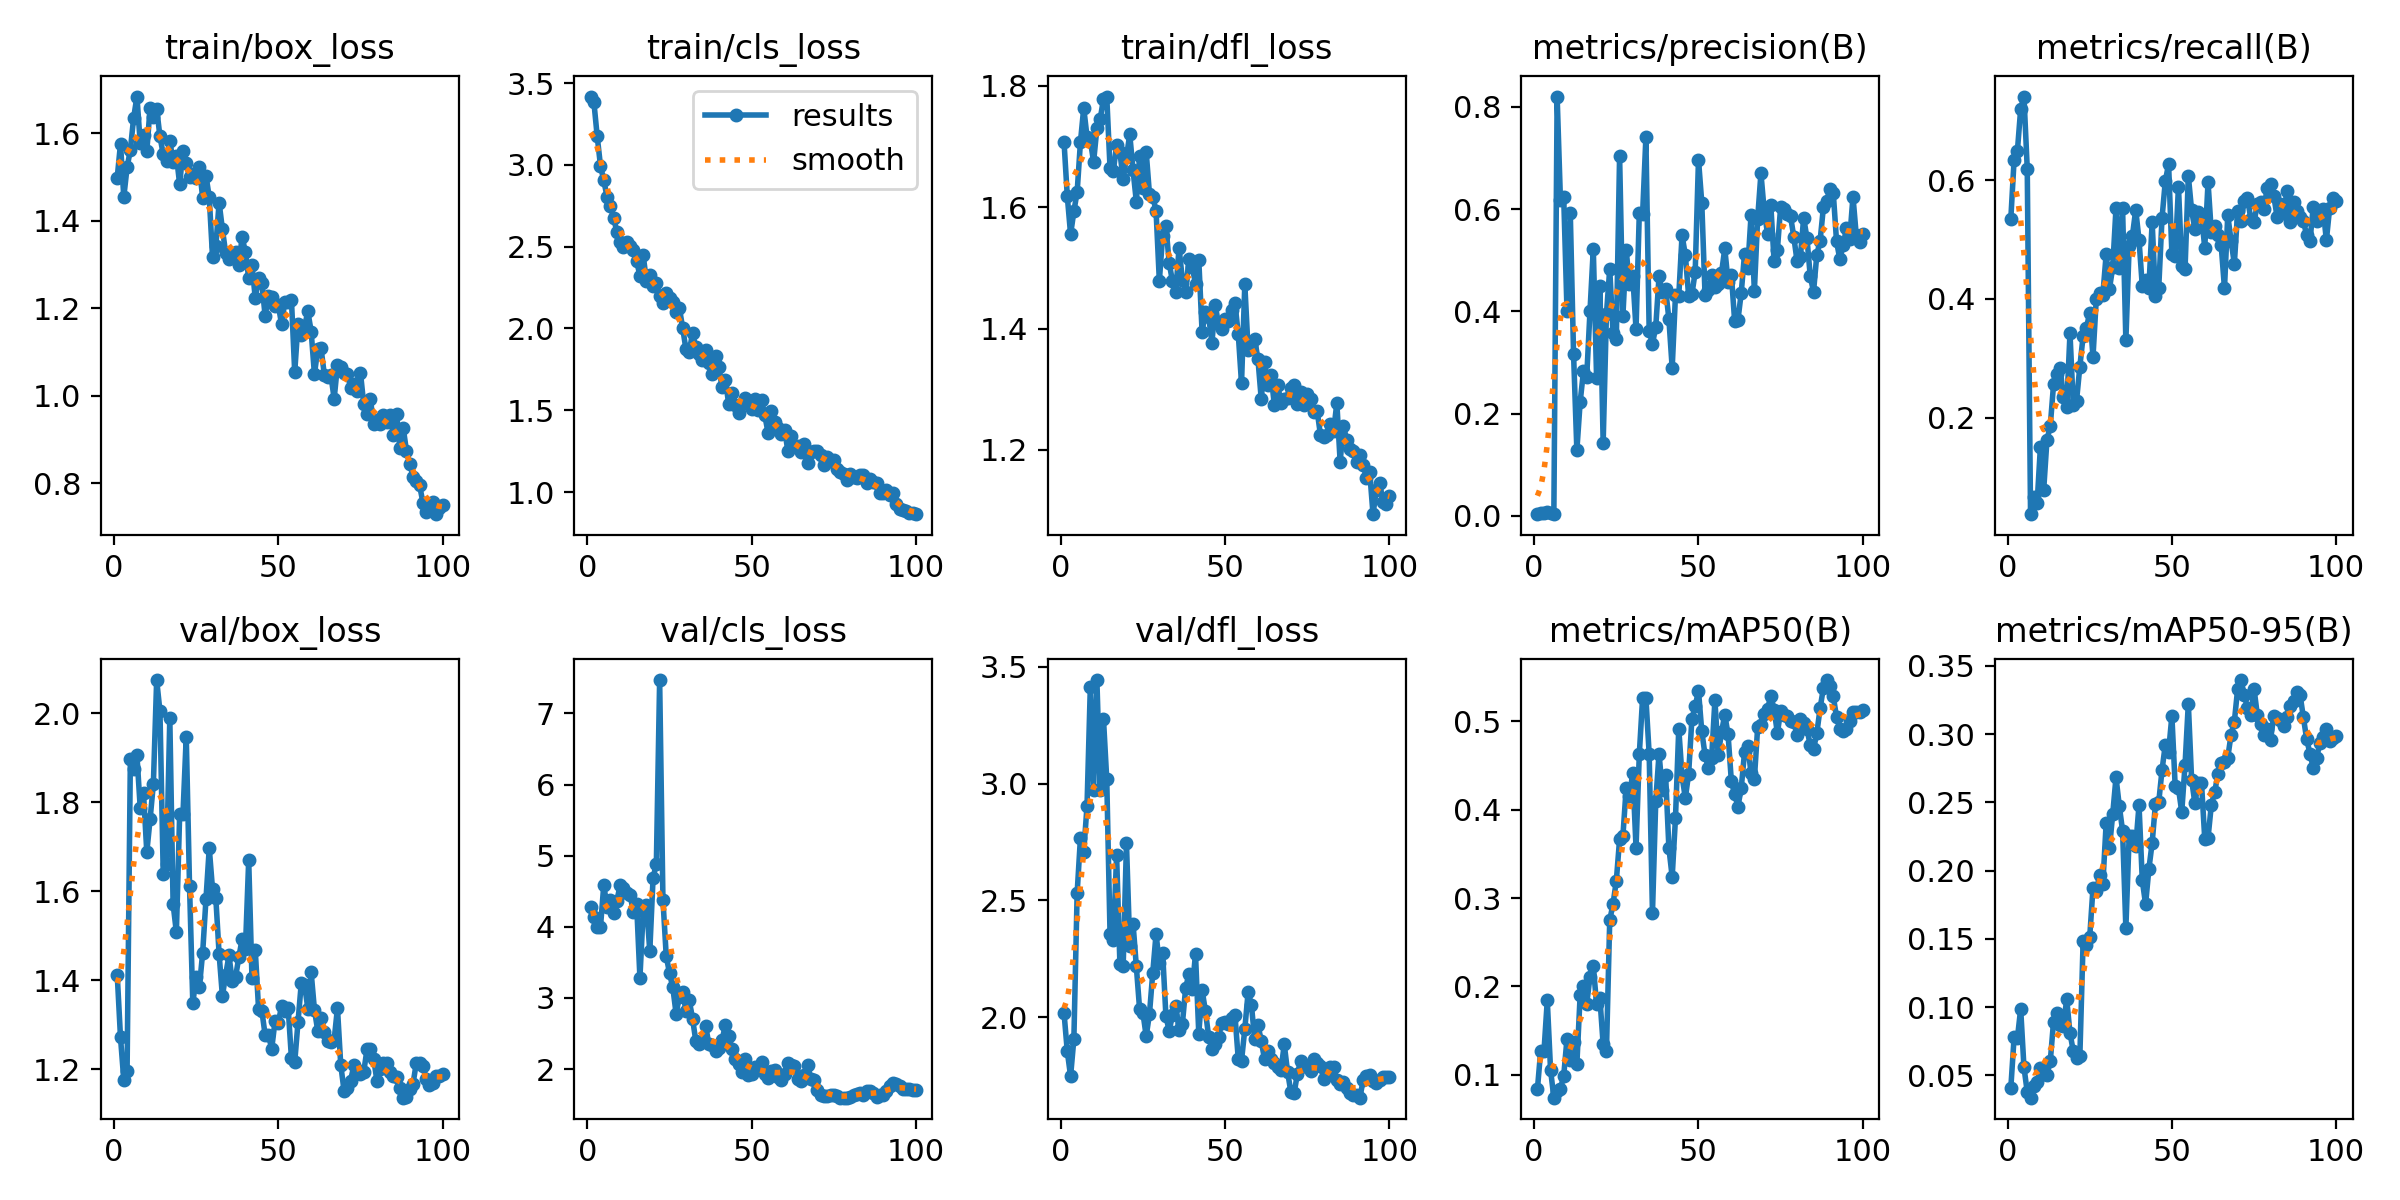

Values plotted in this chart, from the file beside it:
epoch, time, train/box_loss, train/cls_loss, train/dfl_loss, metrics/precision(B), metrics/recall(B), metrics/mAP50(B), metrics/mAP50-95(B), val/box_loss, val/cls_loss, val/dfl_loss, lr/pg0, lr/pg1, lr/pg2
1, 40.07, 1.498, 3.418, 1.708, 0.00343, 0.535, 0.08389, 0.04063, 1.413, 4.272, 2.019, 0.0001, 0.0001, 0.0001
2, 78.47, 1.575, 3.383, 1.618, 0.00654, 0.6345, 0.1276, 0.07779, 1.272, 4.144, 1.853, 0.0002104, 0.0002104, 0.0002104
3, 118.5, 1.454, 3.175, 1.555, 0.00628, 0.6493, 0.1269, 0.07702, 1.176, 3.995, 1.747, 0.0003186, 0.0003186, 0.0003186
4, 157.9, 1.522, 2.995, 1.593, 0.00673, 0.7201, 0.1842, 0.09867, 1.197, 3.996, 1.906, 0.0004245, 0.0004245, 0.0004245
5, 196, 1.562, 2.905, 1.625, 0.00552, 0.741, 0.1056, 0.05583, 1.898, 4.585, 2.533, 0.0005282, 0.0005282, 0.0005282
6, 234.8, 1.635, 2.805, 1.707, 0.00406, 0.6196, 0.07432, 0.03769, 1.875, 4.281, 2.769, 0.0006297, 0.0006297, 0.0006297
7, 273.8, 1.684, 2.749, 1.763, 0.82, 0.0375, 0.0814, 0.03354, 1.906, 4.375, 2.708, 0.000729, 0.000729, 0.000729
8, 313.9, 1.577, 2.675, 1.716, 0.6182, 0.06582, 0.08433, 0.04221, 1.788, 4.196, 2.905, 0.000826, 0.000826, 0.000826
9, 352.9, 1.596, 2.59, 1.71, 0.6235, 0.05561, 0.09902, 0.04487, 1.821, 4.369, 3.413, 0.0009208, 0.0009208, 0.0009208
10, 393.5, 1.559, 2.531, 1.674, 0.4011, 0.1506, 0.1411, 0.05508, 1.688, 4.589, 2.974, 0.001013, 0.001013, 0.001013
11, 434.2, 1.658, 2.498, 1.73, 0.592, 0.07832, 0.1167, 0.05088, 1.762, 4.552, 3.444, 0.001104, 0.001104, 0.001104
12, 474.9, 1.636, 2.53, 1.745, 0.3158, 0.1631, 0.1371, 0.05048, 1.841, 4.481, 2.975, 0.001114, 0.001114, 0.001114
13, 515, 1.656, 2.506, 1.778, 0.1285, 0.1858, 0.1121, 0.06017, 2.075, 4.449, 3.279, 0.001102, 0.001102, 0.001102
14, 554.8, 1.592, 2.478, 1.782, 0.2226, 0.2562, 0.1903, 0.08934, 2.005, 4.211, 3.019, 0.001089, 0.001089, 0.001089
15, 594.7, 1.552, 2.414, 1.664, 0.2824, 0.2728, 0.2002, 0.09597, 1.639, 4.318, 2.358, 0.001077, 0.001077, 0.001077
16, 634.3, 1.537, 2.321, 1.659, 0.2723, 0.2844, 0.1806, 0.08664, 1.661, 3.281, 2.33, 0.001064, 0.001064, 0.001064
17, 673.4, 1.583, 2.446, 1.702, 0.401, 0.2344, 0.2112, 0.08614, 1.989, 4.223, 2.692, 0.001052, 0.001052, 0.001052
18, 712.1, 1.535, 2.289, 1.69, 0.5221, 0.2172, 0.223, 0.1057, 1.571, 4.309, 2.23, 0.00104, 0.00104, 0.00104
19, 750.9, 1.549, 2.326, 1.645, 0.2698, 0.3423, 0.1802, 0.08091, 1.508, 3.656, 2.221, 0.001027, 0.001027, 0.001027
20, 791, 1.483, 2.262, 1.683, 0.4492, 0.2211, 0.1869, 0.06774, 1.774, 4.686, 2.744, 0.001015, 0.001015, 0.001015
21, 829.8, 1.56, 2.278, 1.72, 0.143, 0.2288, 0.1346, 0.06266, 1.773, 4.887, 2.305, 0.001002, 0.001002, 0.001002
22, 869.7, 1.532, 2.197, 1.661, 0.3951, 0.2861, 0.1275, 0.06384, 1.948, 7.469, 2.401, 0.0009901, 0.0009901, 0.0009901
23, 908.7, 1.499, 2.154, 1.609, 0.4829, 0.3376, 0.2748, 0.1485, 1.612, 4.382, 2.218, 0.0009778, 0.0009778, 0.0009778
24, 946.6, 1.506, 2.217, 1.684, 0.3574, 0.3515, 0.2933, 0.1454, 1.348, 3.592, 2.033, 0.0009654, 0.0009654, 0.0009654
25, 984.6, 1.497, 2.186, 1.632, 0.3463, 0.3765, 0.3193, 0.1511, 1.408, 3.347, 2.019, 0.000953, 0.000953, 0.000953
26, 1022, 1.522, 2.162, 1.691, 0.7041, 0.3025, 0.3664, 0.1874, 1.385, 3.148, 1.918, 0.0009406, 0.0009406, 0.0009406
27, 1060, 1.452, 2.099, 1.621, 0.3906, 0.4001, 0.3696, 0.1851, 1.462, 2.78, 2.014, 0.0009283, 0.0009283, 0.0009283
28, 1099, 1.503, 2.125, 1.617, 0.5202, 0.4095, 0.4242, 0.1965, 1.582, 3.011, 2.19, 0.0009159, 0.0009159, 0.0009159
29, 1137, 1.453, 2.004, 1.594, 0.4529, 0.4071, 0.4153, 0.1902, 1.697, 3.08, 2.356, 0.0009035, 0.0009035, 0.0009035
30, 1175, 1.317, 1.873, 1.479, 0.47, 0.475, 0.4412, 0.2346, 1.604, 2.82, 2.232, 0.0008911, 0.0008911, 0.0008911
31, 1213, 1.342, 1.857, 1.552, 0.3654, 0.4168, 0.3571, 0.2165, 1.585, 2.967, 2.276, 0.0008787, 0.0008787, 0.0008787
32, 1251, 1.441, 1.972, 1.569, 0.5927, 0.4533, 0.4629, 0.2414, 1.459, 2.71, 2.005, 0.0008664, 0.0008664, 0.0008664
33, 1290, 1.38, 1.884, 1.508, 0.5902, 0.5532, 0.5261, 0.2683, 1.364, 2.395, 1.94, 0.000854, 0.000854, 0.000854
34, 1328, 1.326, 1.845, 1.478, 0.7401, 0.453, 0.5263, 0.2475, 1.413, 2.357, 2.01, 0.0008416, 0.0008416, 0.0008416
35, 1366, 1.313, 1.805, 1.461, 0.3614, 0.5527, 0.4627, 0.2291, 1.456, 2.374, 2.049, 0.0008293, 0.0008293, 0.0008293
36, 1403, 1.325, 1.868, 1.533, 0.3366, 0.3301, 0.283, 0.1578, 1.398, 2.601, 1.944, 0.0008169, 0.0008169, 0.0008169
37, 1441, 1.329, 1.791, 1.481, 0.3695, 0.4885, 0.4094, 0.2251, 1.407, 2.347, 1.97, 0.0008045, 0.0008045, 0.0008045
38, 1479, 1.298, 1.722, 1.46, 0.4685, 0.5068, 0.4631, 0.2255, 1.452, 2.336, 2.124, 0.0007921, 0.0007921, 0.0007921
39, 1517, 1.363, 1.829, 1.514, 0.4373, 0.5502, 0.4217, 0.2179, 1.493, 2.247, 2.185, 0.0007797, 0.0007797, 0.0007797
40, 1556, 1.327, 1.765, 1.501, 0.4437, 0.4996, 0.4387, 0.248, 1.47, 2.29, 2.12, 0.0007674, 0.0007674, 0.0007674
41, 1596, 1.269, 1.641, 1.474, 0.3849, 0.4214, 0.3565, 0.1928, 1.67, 2.41, 2.27, 0.000755, 0.000755, 0.000755
42, 1633, 1.298, 1.684, 1.513, 0.2892, 0.4316, 0.3237, 0.1753, 1.405, 2.62, 1.929, 0.0007426, 0.0007426, 0.0007426
43, 1671, 1.223, 1.539, 1.395, 0.4316, 0.4186, 0.3905, 0.2011, 1.467, 2.466, 2.117, 0.0007302, 0.0007302, 0.0007302
44, 1710, 1.27, 1.608, 1.426, 0.4299, 0.5293, 0.4915, 0.2203, 1.336, 2.284, 2.027, 0.0007179, 0.0007179, 0.0007179
45, 1748, 1.257, 1.534, 1.419, 0.5489, 0.4052, 0.4378, 0.249, 1.331, 2.139, 1.917, 0.0007055, 0.0007055, 0.0007055
46, 1786, 1.183, 1.482, 1.377, 0.5102, 0.419, 0.4129, 0.2501, 1.277, 2.072, 1.865, 0.0006931, 0.0006931, 0.0006931
47, 1824, 1.228, 1.535, 1.439, 0.4305, 0.5362, 0.4403, 0.2737, 1.277, 1.956, 1.885, 0.0006808, 0.0006808, 0.0006808
48, 1861, 1.225, 1.576, 1.407, 0.4331, 0.5986, 0.5026, 0.2924, 1.246, 2.134, 1.915, 0.0006684, 0.0006684, 0.0006684
49, 1899, 1.205, 1.557, 1.398, 0.4776, 0.6271, 0.5166, 0.2873, 1.308, 1.914, 1.976, 0.000656, 0.000656, 0.000656
50, 1937, 1.208, 1.506, 1.415, 0.6968, 0.476, 0.5343, 0.3135, 1.304, 1.926, 1.977, 0.0006436, 0.0006436, 0.0006436
51, 1975, 1.163, 1.568, 1.412, 0.6125, 0.4719, 0.4884, 0.262, 1.343, 2.028, 1.971, 0.0006312, 0.0006312, 0.0006312
52, 2012, 1.215, 1.501, 1.431, 0.4311, 0.5894, 0.4615, 0.2604, 1.331, 2.011, 1.996, 0.0006189, 0.0006189, 0.0006189
53, 2049, 1.214, 1.563, 1.441, 0.4423, 0.4561, 0.4471, 0.243, 1.339, 2.099, 2.009, 0.0006065, 0.0006065, 0.0006065
54, 2087, 1.22, 1.468, 1.392, 0.4717, 0.4505, 0.4583, 0.2774, 1.225, 1.924, 1.822, 0.0005941, 0.0005941, 0.0005941
55, 2124, 1.054, 1.36, 1.31, 0.448, 0.6075, 0.5237, 0.3224, 1.216, 1.876, 1.813, 0.0005818, 0.0005818, 0.0005818
56, 2162, 1.165, 1.498, 1.473, 0.4543, 0.5494, 0.4613, 0.2667, 1.306, 1.976, 1.95, 0.0005694, 0.0005694, 0.0005694
57, 2200, 1.138, 1.43, 1.365, 0.4746, 0.5175, 0.4874, 0.2492, 1.394, 1.983, 2.106, 0.000557, 0.000557, 0.000557
58, 2238, 1.159, 1.389, 1.372, 0.5229, 0.5462, 0.5072, 0.264, 1.389, 1.884, 2.054, 0.0005446, 0.0005446, 0.0005446
59, 2276, 1.193, 1.357, 1.383, 0.4578, 0.5411, 0.4848, 0.2645, 1.336, 1.846, 1.905, 0.0005322, 0.0005322, 0.0005322
60, 2314, 1.147, 1.382, 1.349, 0.4719, 0.4863, 0.4321, 0.2233, 1.418, 1.934, 1.968, 0.0005199, 0.0005199, 0.0005199
... 40 more rows
